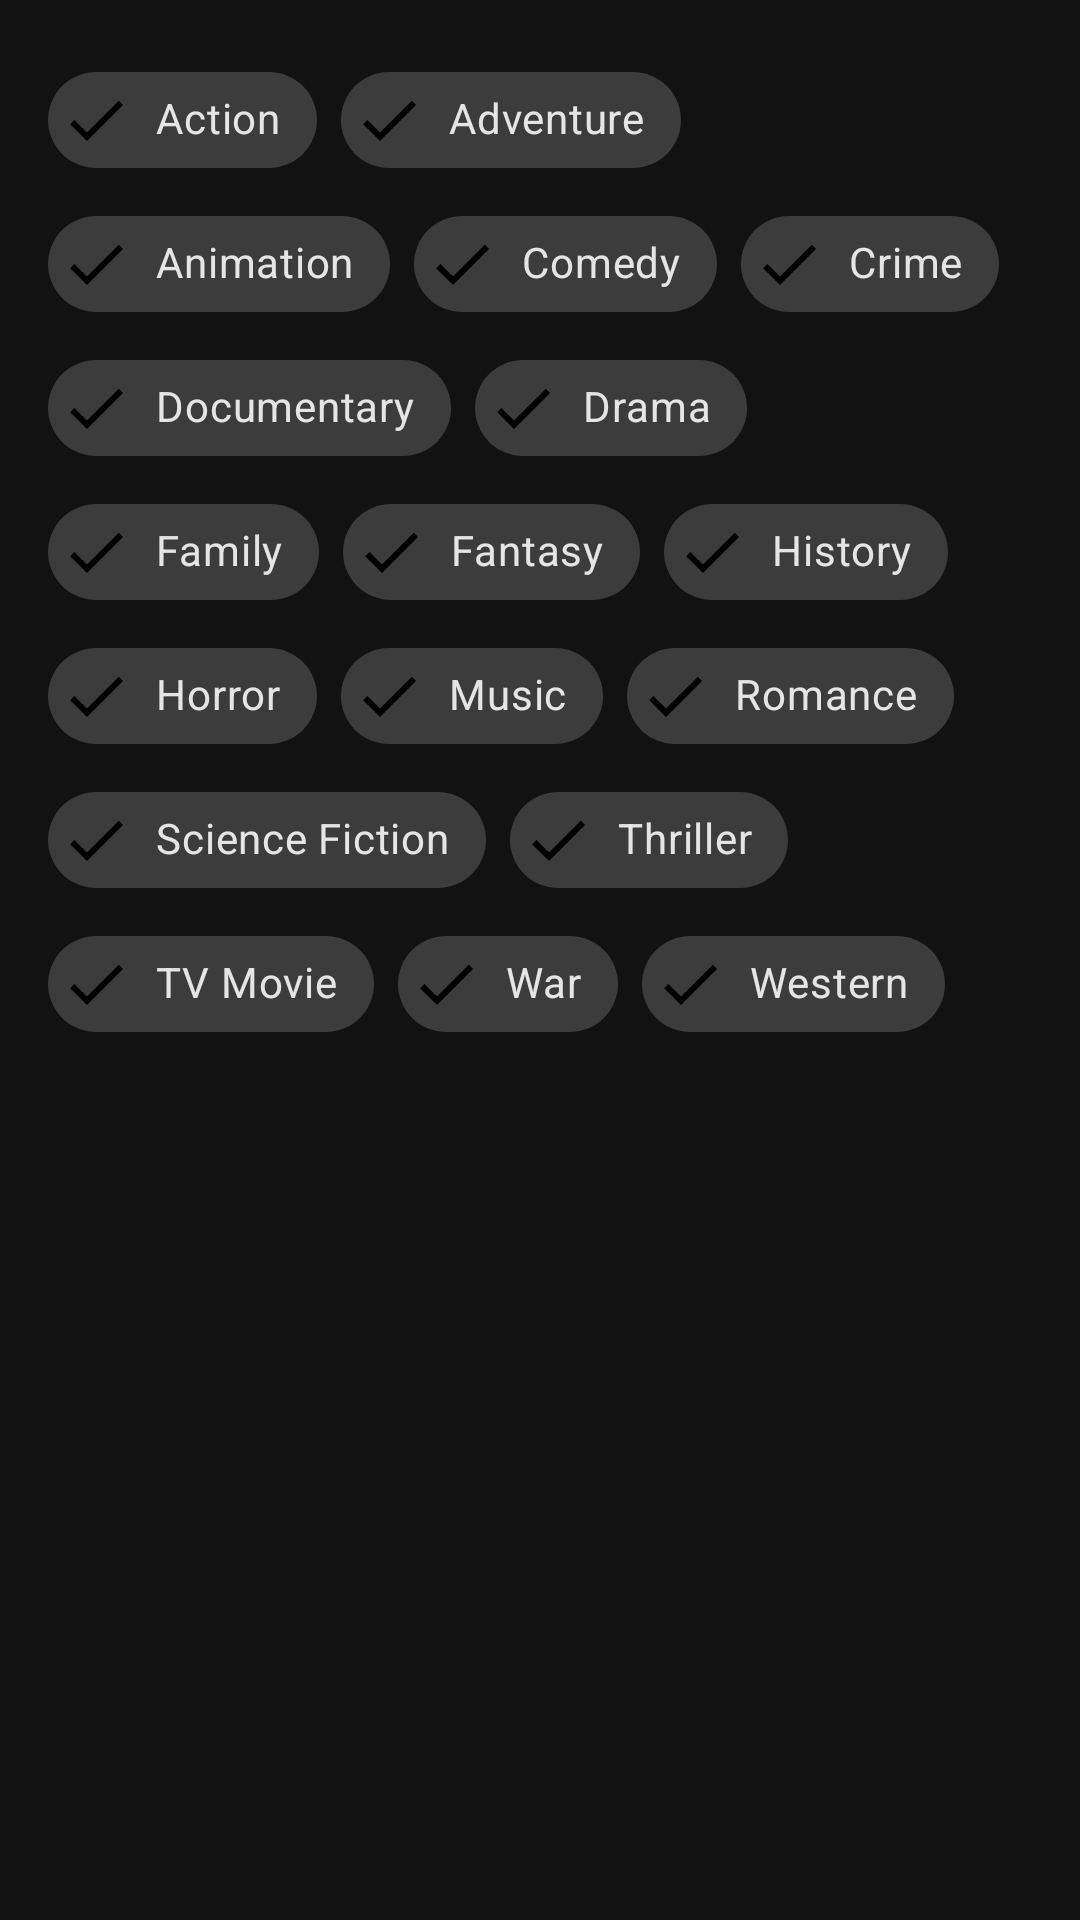

This screen was rendered from an Android layout file. Write that file and the resources it references.
<!-- AndroidManifest.xml: application theme Theme.Swovie -->
<!-- res/layout/filter_chips.xml -->
<com.google.android.material.chip.ChipGroup xmlns:android="http://schemas.android.com/apk/res/android"
    xmlns:app="http://schemas.android.com/apk/res-auto"
    android:id="@+id/chip_group"
    android:layout_width="match_parent"
    android:layout_height="match_parent"
    android:padding="16dp"
    app:singleSelection="false">

    <com.google.android.material.chip.Chip
        android:id="@+id/chip_1"
        style="@style/Widget.MaterialComponents.Chip.Filter"
        android:layout_width="wrap_content"
        android:layout_height="wrap_content"
        android:checked="true"
        android:text="@string/genre1"/>

    <com.google.android.material.chip.Chip
        android:id="@+id/chip_2"
        style="@style/Widget.MaterialComponents.Chip.Filter"
        android:layout_width="wrap_content"
        android:layout_height="wrap_content"
        android:checked="true"
        android:text="@string/genre2"/>

    <com.google.android.material.chip.Chip
        android:id="@+id/chip_3"
        style="@style/Widget.MaterialComponents.Chip.Filter"
        android:layout_width="wrap_content"
        android:layout_height="wrap_content"
        android:checked="true"
        android:text="@string/genre3"/>

    <com.google.android.material.chip.Chip
        android:id="@+id/chip_4"
        style="@style/Widget.MaterialComponents.Chip.Filter"
        android:layout_width="wrap_content"
        android:layout_height="wrap_content"
        android:checked="true"
        android:text="@string/genre4"/>

    <com.google.android.material.chip.Chip
        android:id="@+id/chip_5"
        style="@style/Widget.MaterialComponents.Chip.Filter"
        android:layout_width="wrap_content"
        android:layout_height="wrap_content"
        android:checked="true"
        android:text="@string/genre5"/>

    <com.google.android.material.chip.Chip
        android:id="@+id/chip_6"
        style="@style/Widget.MaterialComponents.Chip.Filter"
        android:layout_width="wrap_content"
        android:layout_height="wrap_content"
        android:checked="true"
        android:text="@string/genre6"/>
    <com.google.android.material.chip.Chip
        android:id="@+id/chip_7"
        style="@style/Widget.MaterialComponents.Chip.Filter"
        android:layout_width="wrap_content"
        android:layout_height="wrap_content"
        android:checked="true"
        android:text="@string/genre7"/>
    <com.google.android.material.chip.Chip
        android:id="@+id/chip_8"
        style="@style/Widget.MaterialComponents.Chip.Filter"
        android:layout_width="wrap_content"
        android:layout_height="wrap_content"
        android:checked="true"
        android:text="@string/genre8"/>
    <com.google.android.material.chip.Chip
        android:id="@+id/chip_9"
        style="@style/Widget.MaterialComponents.Chip.Filter"
        android:layout_width="wrap_content"
        android:layout_height="wrap_content"
        android:checked="true"
        android:text="@string/genre9"/>

    <com.google.android.material.chip.Chip
        android:id="@+id/chip_10"
        style="@style/Widget.MaterialComponents.Chip.Filter"
        android:layout_width="wrap_content"
        android:layout_height="wrap_content"
        android:checked="true"
        android:text="@string/genre10"/>

    <com.google.android.material.chip.Chip
        android:id="@+id/chip_11"
        style="@style/Widget.MaterialComponents.Chip.Filter"
        android:layout_width="wrap_content"
        android:layout_height="wrap_content"
        android:checked="true"
        android:text="@string/genre11"/>

    <com.google.android.material.chip.Chip
        android:id="@+id/chip_12"
        style="@style/Widget.MaterialComponents.Chip.Filter"
        android:layout_width="wrap_content"
        android:layout_height="wrap_content"
        android:checked="true"
        android:text="@string/genre12"/>

    <com.google.android.material.chip.Chip
        android:id="@+id/chip_13"
        style="@style/Widget.MaterialComponents.Chip.Filter"
        android:layout_width="wrap_content"
        android:layout_height="wrap_content"
        android:checked="true"
        android:text="@string/genre13"/>

    <com.google.android.material.chip.Chip
        android:id="@+id/chip_14"
        style="@style/Widget.MaterialComponents.Chip.Filter"
        android:layout_width="wrap_content"
        android:layout_height="wrap_content"
        android:checked="true"
        android:text="@string/genre14"/>

    <com.google.android.material.chip.Chip
        android:id="@+id/chip_15"
        style="@style/Widget.MaterialComponents.Chip.Filter"
        android:layout_width="wrap_content"
        android:layout_height="wrap_content"
        android:checked="true"
        android:text="@string/genre15"/>

    <com.google.android.material.chip.Chip
        android:id="@+id/chip_16"
        style="@style/Widget.MaterialComponents.Chip.Filter"
        android:layout_width="wrap_content"
        android:layout_height="wrap_content"
        android:checked="true"
        android:text="@string/genre16"/>

    <com.google.android.material.chip.Chip
        android:id="@+id/chip_17"
        style="@style/Widget.MaterialComponents.Chip.Filter"
        android:layout_width="wrap_content"
        android:layout_height="wrap_content"
        android:checked="true"
        android:text="@string/genre17"/>

    <com.google.android.material.chip.Chip
        android:id="@+id/chip_18"
        style="@style/Widget.MaterialComponents.Chip.Filter"
        android:layout_width="wrap_content"
        android:layout_height="wrap_content"
        android:checked="true"
        android:text="@string/genre18"/>

    </com.google.android.material.chip.ChipGroup>
<!-- resources referenced by this layout -->
<resources>
  <string name="genre1">Action</string>
  <string name="genre10">History</string>
  <string name="genre11">Horror</string>
  <string name="genre12">Music</string>
  <string name="genre13">Romance</string>
  <string name="genre14">Science Fiction</string>
  <string name="genre15">Thriller</string>
  <string name="genre16">TV Movie</string>
  <string name="genre17">War</string>
  <string name="genre18">Western</string>
  <string name="genre2">Adventure</string>
  <string name="genre3">Animation</string>
  <string name="genre4">Comedy</string>
  <string name="genre5">Crime</string>
  <string name="genre6">Documentary</string>
  <string name="genre7">Drama</string>
  <string name="genre8">Family</string>
  <string name="genre9">Fantasy</string>
  <style name="Theme.Swovie" parent="Theme.MaterialComponents.NoActionBar">
          
          <item name="colorPrimary">@color/primary</item>
          <item name="colorPrimaryVariant">@color/primary_dark</item>
          <item name="colorOnPrimary">@color/black</item>
          
          <item name="colorSecondary">@color/secondary</item>
          <item name="colorSecondaryVariant">@color/secondary_dark</item>
          <item name="colorOnSecondary">@color/black</item>
          
          <item name="android:statusBarColor" tools:targetApi="l">?attr/colorPrimaryDark</item>
          
      </style>
  <color name="primary">#ef5350</color>
  <color name="primary_dark">#b61827</color>
  <color name="black">#FF000000</color>
  <color name="secondary">#f4b163</color>
  <color name="secondary_dark">#be8236</color>
</resources>
